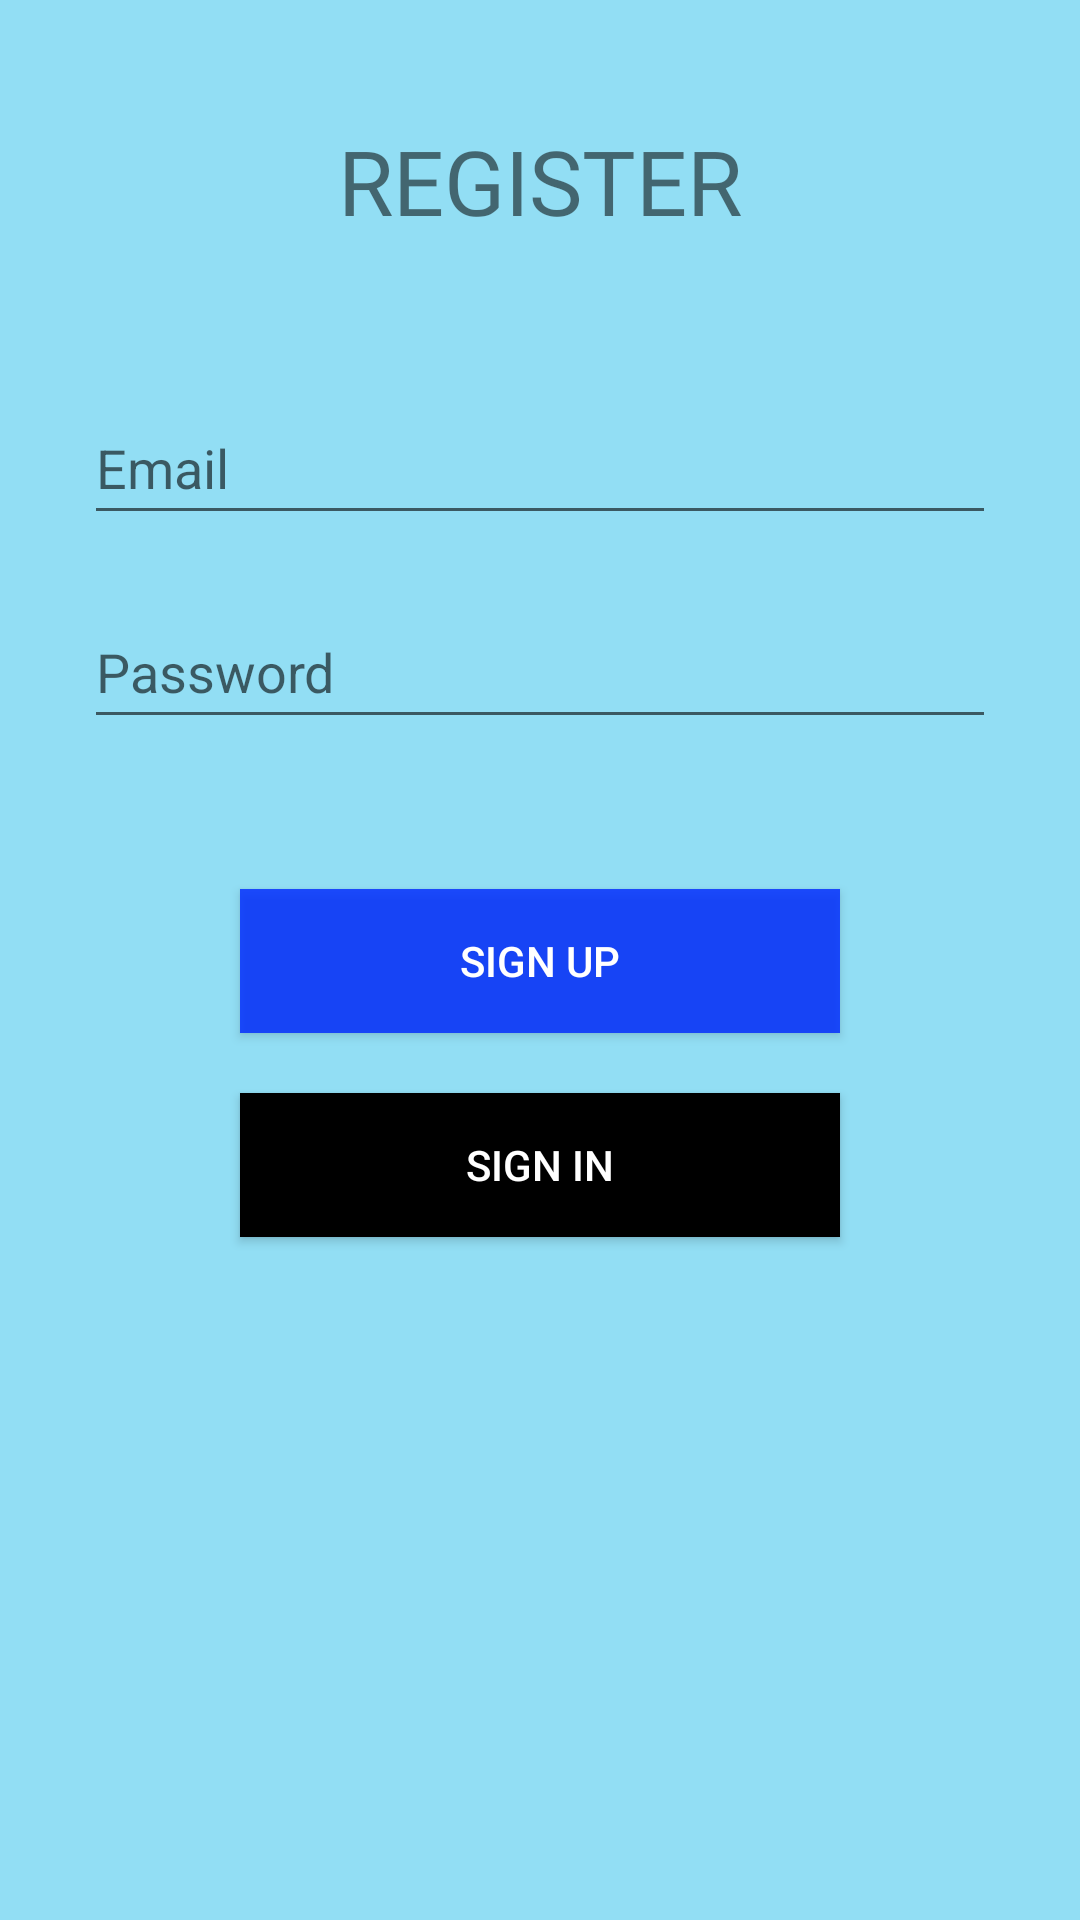

Write the Android layout XML for this screen, with the resource values it uses.
<!-- AndroidManifest.xml: application theme Theme.IceCube -->
<!-- res/layout/activity_sign_up.xml -->
<?xml version="1.0" encoding="utf-8"?>
<androidx.constraintlayout.widget.ConstraintLayout xmlns:android="http://schemas.android.com/apk/res/android"
    xmlns:app="http://schemas.android.com/apk/res-auto"
    xmlns:tools="http://schemas.android.com/tools"
    android:layout_width="match_parent"
    android:layout_height="match_parent"
    tools:context=".activities.auth.SignUpActivity"
    android:background="@color/page_bg">

    <TextView
        android:id="@+id/textView19"
        android:layout_width="wrap_content"
        android:layout_height="wrap_content"
        android:fontFamily="@font/poppins_bold"
        android:text="REGISTER"
        app:layout_constraintEnd_toEndOf="parent"
        app:layout_constraintStart_toStartOf="parent"
        app:layout_constraintTop_toTopOf="parent"
        android:textSize="30sp"
        android:layout_marginTop="40dp"/>

    <EditText
        android:id="@+id/signup_email_txt"
        android:layout_width="match_parent"
        android:layout_height="wrap_content"
        android:ems="10"
        android:inputType="textEmailAddress"
        android:minHeight="48dp"
        app:layout_constraintEnd_toEndOf="parent"
        app:layout_constraintStart_toStartOf="parent"
        app:layout_constraintTop_toBottomOf="@+id/textView19"
        android:layout_marginTop="50dp"
        android:hint="Email"
        android:layout_marginHorizontal="@dimen/page_px" />

    <EditText
        android:id="@+id/signup_password_txt"
        android:layout_width="match_parent"
        android:layout_height="wrap_content"
        android:layout_marginTop="20dp"
        android:ems="10"
        android:hint="Password"
        android:inputType="textPassword"
        android:minHeight="48dp"
        app:layout_constraintEnd_toEndOf="parent"
        app:layout_constraintStart_toStartOf="parent"
        app:layout_constraintTop_toBottomOf="@+id/signup_email_txt"
        android:layout_marginHorizontal="@dimen/page_px" />

    <androidx.appcompat.widget.AppCompatButton
        android:id="@+id/signup_register_btn"
        android:layout_width="200dp"
        android:layout_height="wrap_content"
        android:paddingHorizontal="40dp"
        android:text="Sign Up"
        app:layout_constraintEnd_toEndOf="parent"
        app:layout_constraintStart_toStartOf="parent"
        app:layout_constraintTop_toBottomOf="@+id/signup_password_txt"
        android:layout_marginTop="50dp"
        android:background="@color/blue_1"
        android:textColor="@color/white"/>

    <androidx.appcompat.widget.AppCompatButton
        android:id="@+id/signup_login_btn"
        android:layout_width="200dp"
        android:layout_height="wrap_content"
        android:paddingHorizontal="40dp"
        android:text="Sign In"
        app:layout_constraintEnd_toEndOf="parent"
        app:layout_constraintStart_toStartOf="parent"
        app:layout_constraintTop_toBottomOf="@+id/signup_register_btn"
        android:layout_marginTop="20dp"
        android:background="@color/black"
        android:textColor="@color/white"/>

    <FrameLayout
        android:id="@+id/signup_spinner"
        android:layout_width="match_parent"
        android:layout_height="match_parent"
        android:background="@color/spinner_bg"
        android:clickable="true"
        android:focusable="true"
        android:visibility="gone"
        app:layout_constraintBottom_toBottomOf="parent"
        app:layout_constraintEnd_toEndOf="parent"
        app:layout_constraintStart_toStartOf="parent"
        app:layout_constraintTop_toTopOf="parent">

        <ProgressBar
            android:id="@+id/signup_progressBar"
            style="?android:attr/progressBarStyle"
            android:layout_width="wrap_content"
            android:layout_height="wrap_content"
            android:layout_gravity="center"
            android:indeterminateTint="@color/spinner_circle" />

    </FrameLayout>

</androidx.constraintlayout.widget.ConstraintLayout>
<!-- resources referenced by this layout -->
<resources>
  <color name="black">#FF000000</color>
  <color name="blue_1">#CF0029FF</color>
  <color name="page_bg">#92DEF4</color>
  <color name="spinner_bg">#8801093C</color>
  <color name="spinner_circle">#6CF3E8</color>
  <color name="white">#FFFFFFFF</color>
  <dimen name="page_px">28dp</dimen>
  <style name="Theme.IceCube" parent="Theme.MaterialComponents.DayNight.NoActionBar">
          
          <item name="colorPrimary">#3d7aff</item>
          <item name="colorPrimaryVariant">@color/purple_700</item>
          <item name="colorOnPrimary">@color/white</item>
          
          <item name="colorSecondary">@color/teal_200</item>
          <item name="colorSecondaryVariant">@color/teal_700</item>
          <item name="colorOnSecondary">@color/black</item>
          
          <item name="android:statusBarColor">?attr/colorPrimaryVariant</item>
          
          <item name="android:toolbarStyle">@style/Theme.IceCube.AppBar</item>
      </style>
  <color name="purple_700">#FF3700B3</color>
  <color name="teal_200">#FF03DAC5</color>
  <color name="teal_700">#FF018786</color>
  <style name="Theme.IceCube.AppBar">
          <item name="backgroundColor">@color/transparent</item>
      </style>
  <color name="transparent">#00FFFFFF</color>
</resources>
